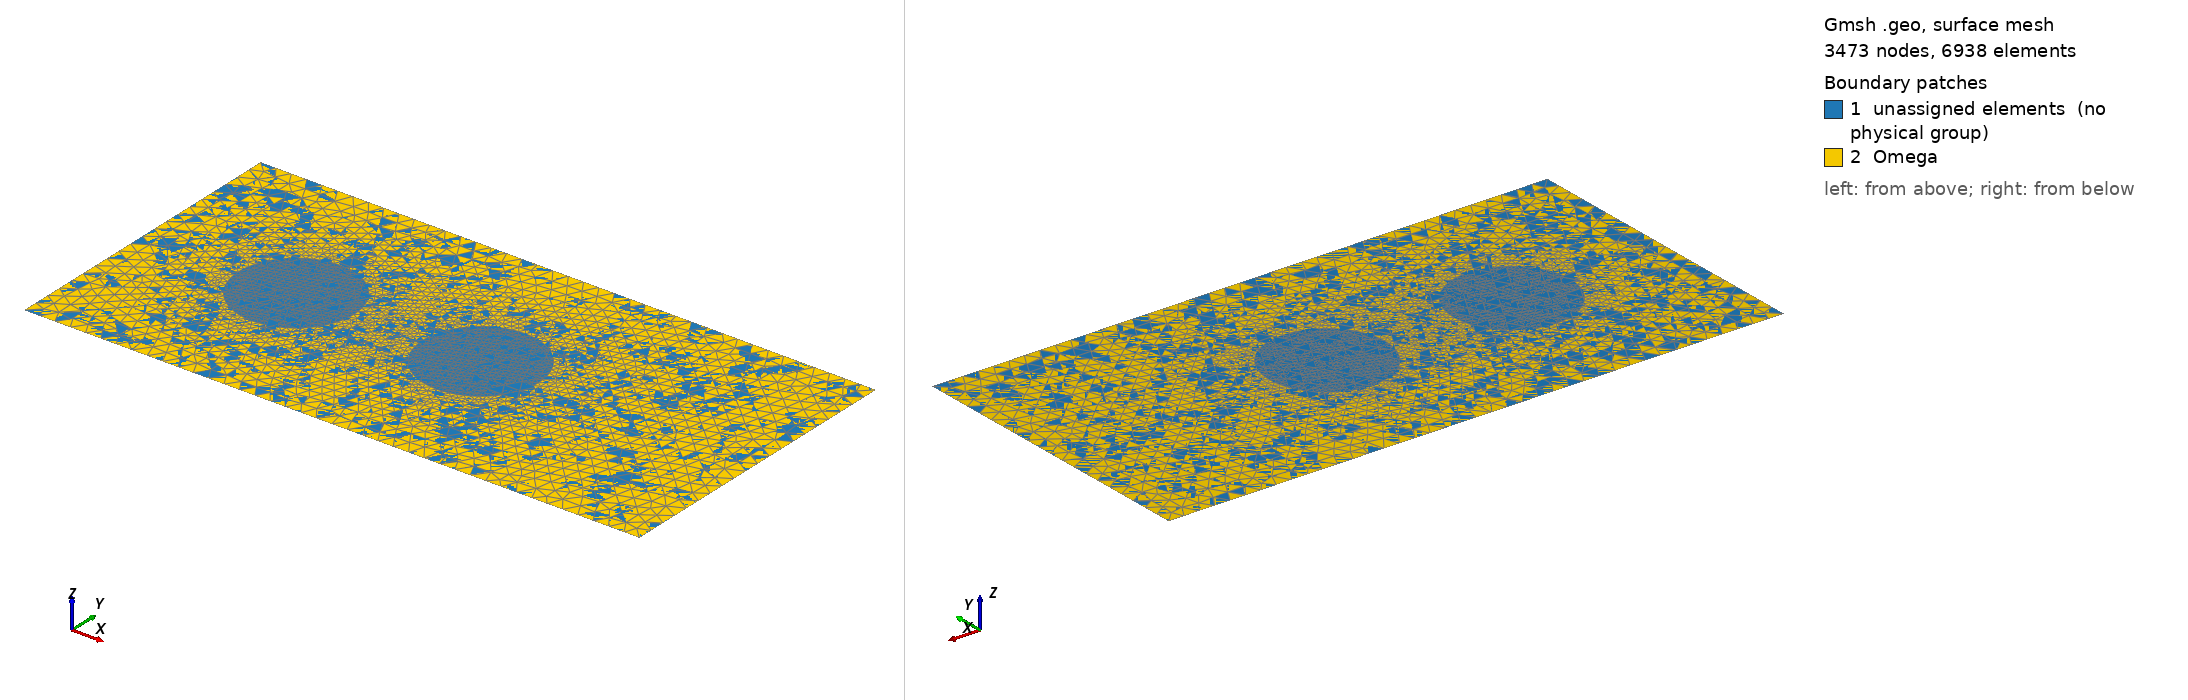

Gmsh geometry script, surface-meshed: 3473 nodes, 6938 surface elements. Boundary patches (legend numbers): 1 unassigned elements (no physical group), 2 Omega. Left view from above one corner, right view from below the opposite corner. Legend entries are the model's physical surfaces; 'unassigned elements' are surfaces in no physical group. The drawing asked Gmsh for element sizes between 1% and 20% of the model's largest extent; the script's own settings can give other sizes.

=== grid_l_1.10.geo (drawn) ===
// Параметры геометрии
L = 2.0; // ширина прямоугольника
H = 1.0; // высота прямоугольника

// Параметры первого цилиндра (круга)
r1 = 0.1875; // радиус первого цилиндра
l1 = 0.5;    // координата x центра первого цилиндра
h1 = 0.5;    // координата y центра первого цилиндра

// Параметры второго цилиндра (круга)
r2 = 0.1875; // радиус второго цилиндра
l2 = 1.10; // координата x центра второго цилиндра
h2 = 0.5; // координата y центра второго цилиндра

// Размеры сетки
N  = 20;       // Количество точек на границе
d  = H / N;   // Размер сетки по ширине канала
dd = 0.2 * d; // Размер сетки на окружности

// Точки прямоугольника
Point(1) = {0, 0, 0, d};
Point(2) = {L, 0, 0, d};
Point(3) = {L, H, 0, d};
Point(4) = {0, H, 0, d};

// Линии прямоугольника
Line(1) = {1, 2}; // нижняя грань
Line(2) = {2, 3}; // правая грань
Line(3) = {3, 4}; // верхняя грань
Line(4) = {4, 1}; // левая грань

// Контур прямоугольника
Line Loop(1) = {1, 2, 3, 4};
Plane Surface(1) = {1};

// Первый цилиндр (круг)
Point(5) = {l1, h1, 0, dd};
Point(6) = {l1 + r1, h1, 0, dd};
Point(7) = {l1, h1 + r1, 0, dd};
Point(8) = {l1 - r1, h1, 0, dd};
Point(9) = {l1, h1 - r1, 0, dd};

Circle(5) = {6, 5, 7};
Circle(6) = {7, 5, 8};
Circle(7) = {8, 5, 9};
Circle(8) = {9, 5, 6};

Line Loop(2) = {5, 6, 7, 8};
Plane Surface(2) = {2};

// Второй цилиндр (круг)
Point(10) = {l2, h2, 0, dd};
Point(11) = {l2 + r2, h2, 0, dd};
Point(12) = {l2, h2 + r2, 0, dd};
Point(13) = {l2 - r2, h2, 0, dd};
Point(14) = {l2, h2 - r2, 0, dd};

Circle(9)  = {11, 10, 12};
Circle(10) = {12, 10, 13};
Circle(11) = {13, 10, 14};
Circle(12) = {14, 10, 11};

Line Loop(3) = {9, 10, 11, 12};
Plane Surface(3) = {3};

// Вычитаем цилиндры из прямоугольника (область с отверстиями)
Surface(4) = {1, 2, 3};

Physical Line("D") = {1};             // Нижняя граница
Physical Line("U") = {3};             // Верхняя граница
Physical Line("L") = {4};             // Левая граница
Physical Line("R") = {2};             // Правая граница
Physical Line("G1") = {5, 6, 7, 8};    // Граница цилиндра 1
Physical Line("G2") = {9, 10, 11, 12}; // Граница цилиндра 2

// Физические группы
Physical Surface("Omega") = {4};

// Настройка сетки
Mesh.CharacteristicLengthMin = dd;
Mesh.CharacteristicLengthMax = d;
